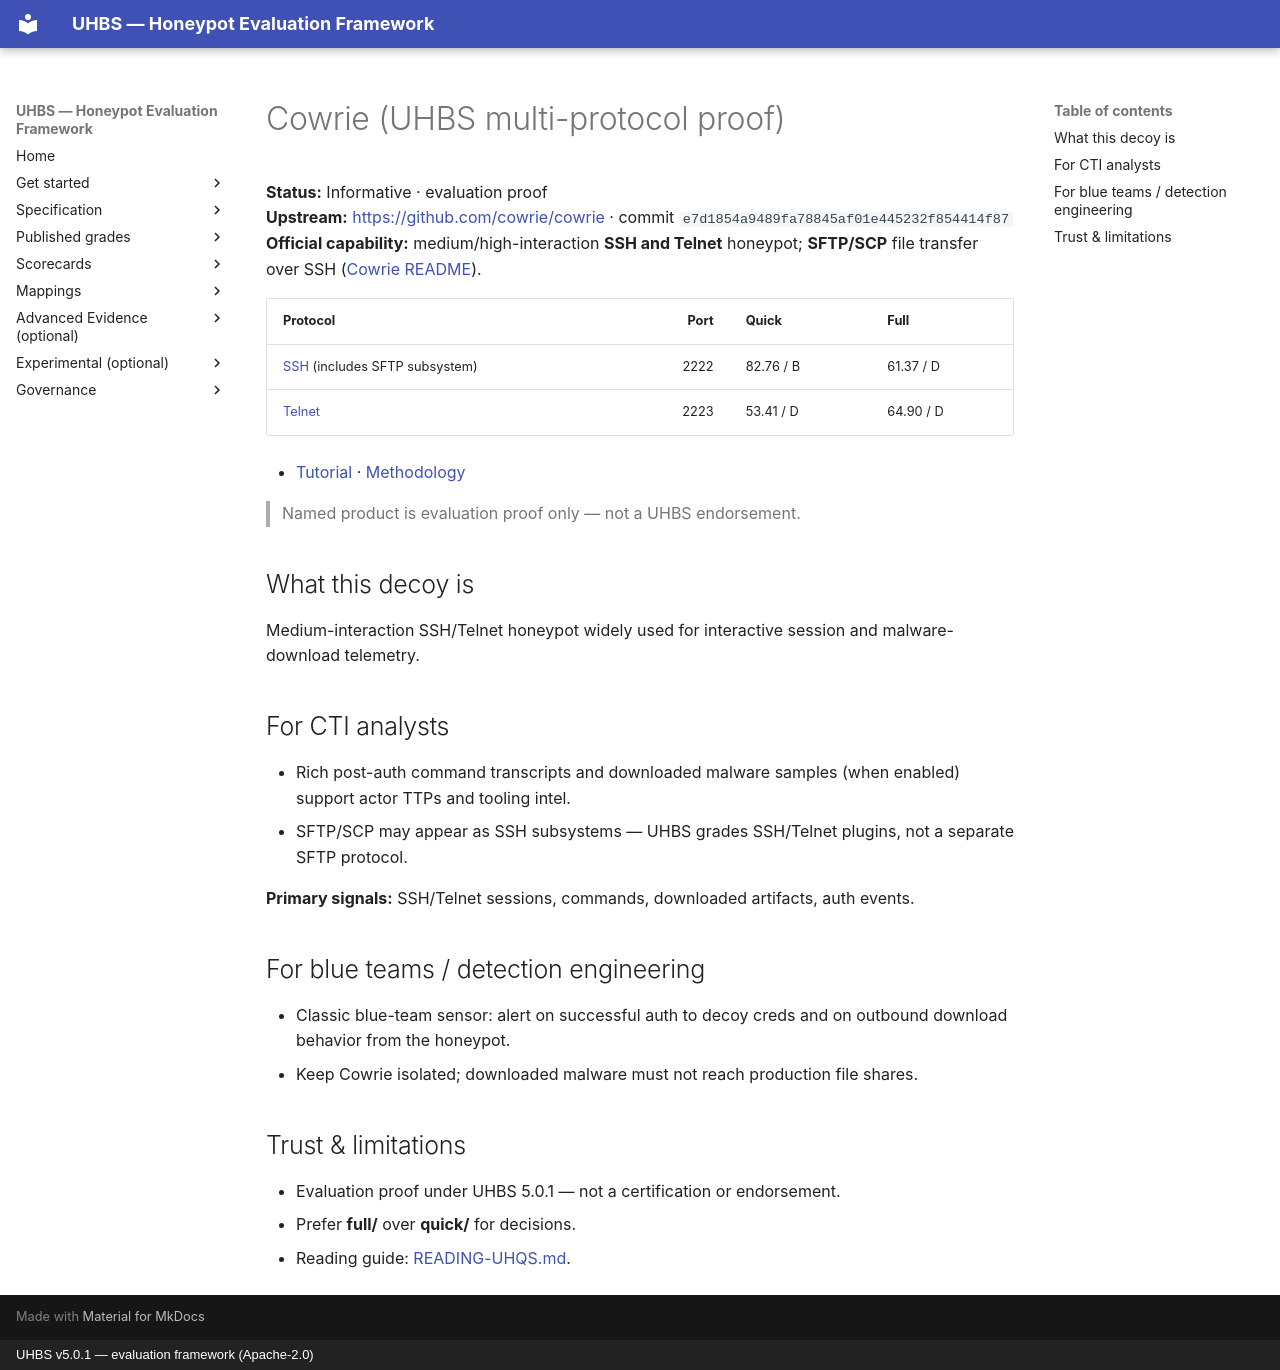

repository: uhbs/uhbs-standard · page: conformance/archive/v5.0.0/cowrie/index.html · generator: mkdocs · copyright: UHBS v5.0.1 — evaluation framework (Apache-2.0)

# Cowrie (UHBS multi-protocol proof)

**Status:** Informative · evaluation proof  
**Upstream:** [https://github.com/cowrie/cowrie](https://github.com/cowrie/cowrie) · commit `e7d1854a9489fa78845af01e445232f854414f87`  
**Official capability:** medium/high-interaction **SSH and Telnet** honeypot; **SFTP/SCP** file transfer over SSH ([Cowrie README](https://github.com/cowrie/cowrie)).

| Protocol | Port | Quick | Full |
| --- | ---: | --- | --- |
| [SSH](ssh/index.md) (includes SFTP subsystem) | 2222 | 82.76 / B | 61.37 / D |
| [Telnet](telnet/index.md) | 2223 | 53.41 / D | 64.90 / D |

- [Tutorial](TUTORIAL.md) · [Methodology](METHODOLOGY.md)

> Named product is evaluation proof only — not a UHBS endorsement.


## What this decoy is

Medium-interaction SSH/Telnet honeypot widely used for interactive session and malware-download telemetry.

## For CTI analysts

- Rich post-auth command transcripts and downloaded malware samples (when enabled) support actor TTPs and tooling intel.
- SFTP/SCP may appear as SSH subsystems — UHBS grades SSH/Telnet plugins, not a separate SFTP protocol.

**Primary signals:** SSH/Telnet sessions, commands, downloaded artifacts, auth events.

## For blue teams / detection engineering

- Classic blue-team sensor: alert on successful auth to decoy creds and on outbound download behavior from the honeypot.
- Keep Cowrie isolated; downloaded malware must not reach production file shares.

## Trust & limitations

- Evaluation proof under UHBS 5.0.1 — not a certification or endorsement.
- Prefer **full/** over **quick/** for decisions.
- Reading guide: [READING-UHQS.md](../READING-UHQS.md).
